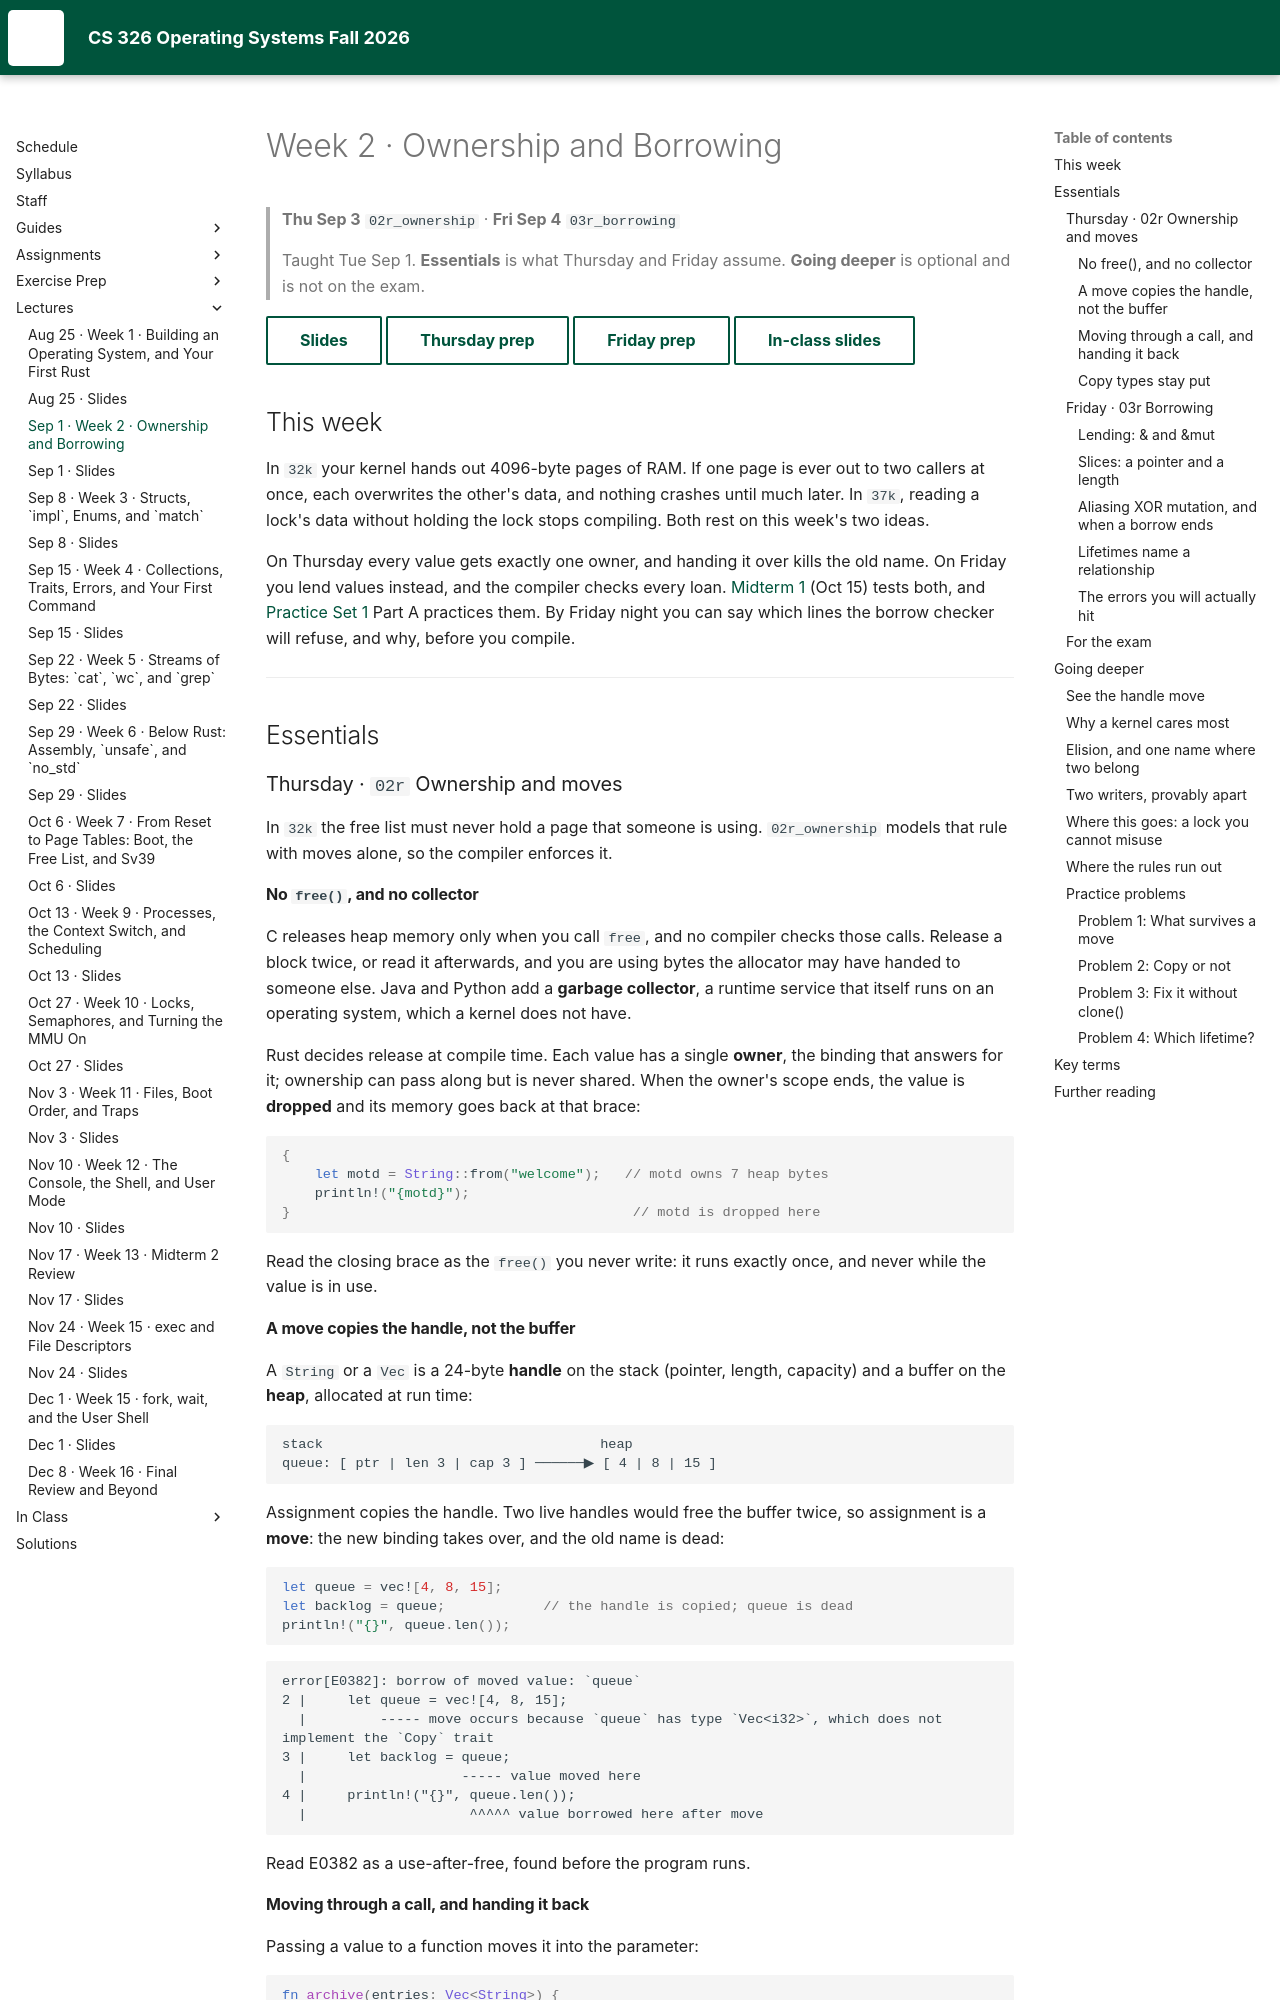

repository: USF-CS326-F26/USF-CS326-F26.github.io · page: lectures/02-cs326-2026-09-01-ownership-and-borrowing/index.html · generator: mkdocs

# Week 2 · Ownership and Borrowing

> **Thu Sep 3** `02r_ownership` · **Fri Sep 4** `03r_borrowing`
>
> Taught Tue Sep 1. **Essentials** is what Thursday and Friday assume.
> **Going deeper** is optional and is not on the exam.

[Slides](02-cs326-2026-09-01-ownership-and-borrowing-slides.html){ .md-button }
[Thursday prep](../prep/02-cs326-2026-09-03-prep-ownership.md){ .md-button }
[Friday prep](../prep/02-cs326-2026-09-04-prep-borrowing.md){ .md-button }
[In-class slides](../inclass/week02-slides.html){ .md-button }

## This week { #this-week }

In `32k` your kernel hands out 4096-byte pages of RAM. If one page is ever out
to two callers at once, each overwrites the other's data, and nothing crashes
until much later. In `37k`, reading a lock's data without holding the lock
stops compiling. Both rest on this week's two ideas.

On Thursday every value gets exactly one owner, and handing it over kills the
old name. On Friday you lend values instead, and the compiler checks every
loan. [Midterm 1](../assignments/midterm-1.md) (Oct 15) tests both, and
[Practice Set 1](../assignments/practice-set-01.md) Part A practices them. By
Friday night you can say which lines the borrow checker will refuse, and why,
before you compile.

---

## Essentials { #essentials }

### Thursday · `02r` Ownership and moves { #thu-02r }

In `32k` the free list must never hold a page that someone is using.
`02r_ownership` models that rule with moves alone, so the compiler enforces it.

#### No `free()`, and no collector { #02r-owner }

C releases heap memory only when you call `free`, and no compiler checks those
calls. Release a block twice, or read it afterwards, and you are using bytes
the allocator may have handed to someone else. Java and Python add a **garbage
collector**, a runtime service that itself runs on an operating system, which
a kernel does not have.

Rust decides release at compile time. Each value has a single **owner**, the
binding that answers for it; ownership can pass along but is never shared.
When the owner's scope ends, the value is **dropped** and its memory goes back
at that brace:

```rust
{
    let motd = String::from("welcome");   // motd owns 7 heap bytes
    println!("{motd}");
}                                          // motd is dropped here
```

Read the closing brace as the `free()` you never write: it runs exactly once,
and never while the value is in use.

#### A move copies the handle, not the buffer { #02r-moves }

A `String` or a `Vec` is a 24-byte **handle** on the stack (pointer, length,
capacity) and a buffer on the **heap**, allocated at run time:

```text
stack                                  heap
queue: [ ptr | len 3 | cap 3 ] ──────▶ [ 4 | 8 | 15 ]
```

Assignment copies the handle. Two live handles would free the buffer twice, so
assignment is a **move**: the new binding takes over, and the old name is dead:

```rust
let queue = vec![4, 8, 15];
let backlog = queue;            // the handle is copied; queue is dead
println!("{}", queue.len());
```

```text
error[E0382]: borrow of moved value: `queue`
2 |     let queue = vec![4, 8, 15];
  |         ----- move occurs because `queue` has type `Vec<i32>`, which does not implement the `Copy` trait
3 |     let backlog = queue;
  |                   ----- value moved here
4 |     println!("{}", queue.len());
  |                    ^^^^^ value borrowed here after move
```

Read E0382 as a use-after-free, found before the program runs.
